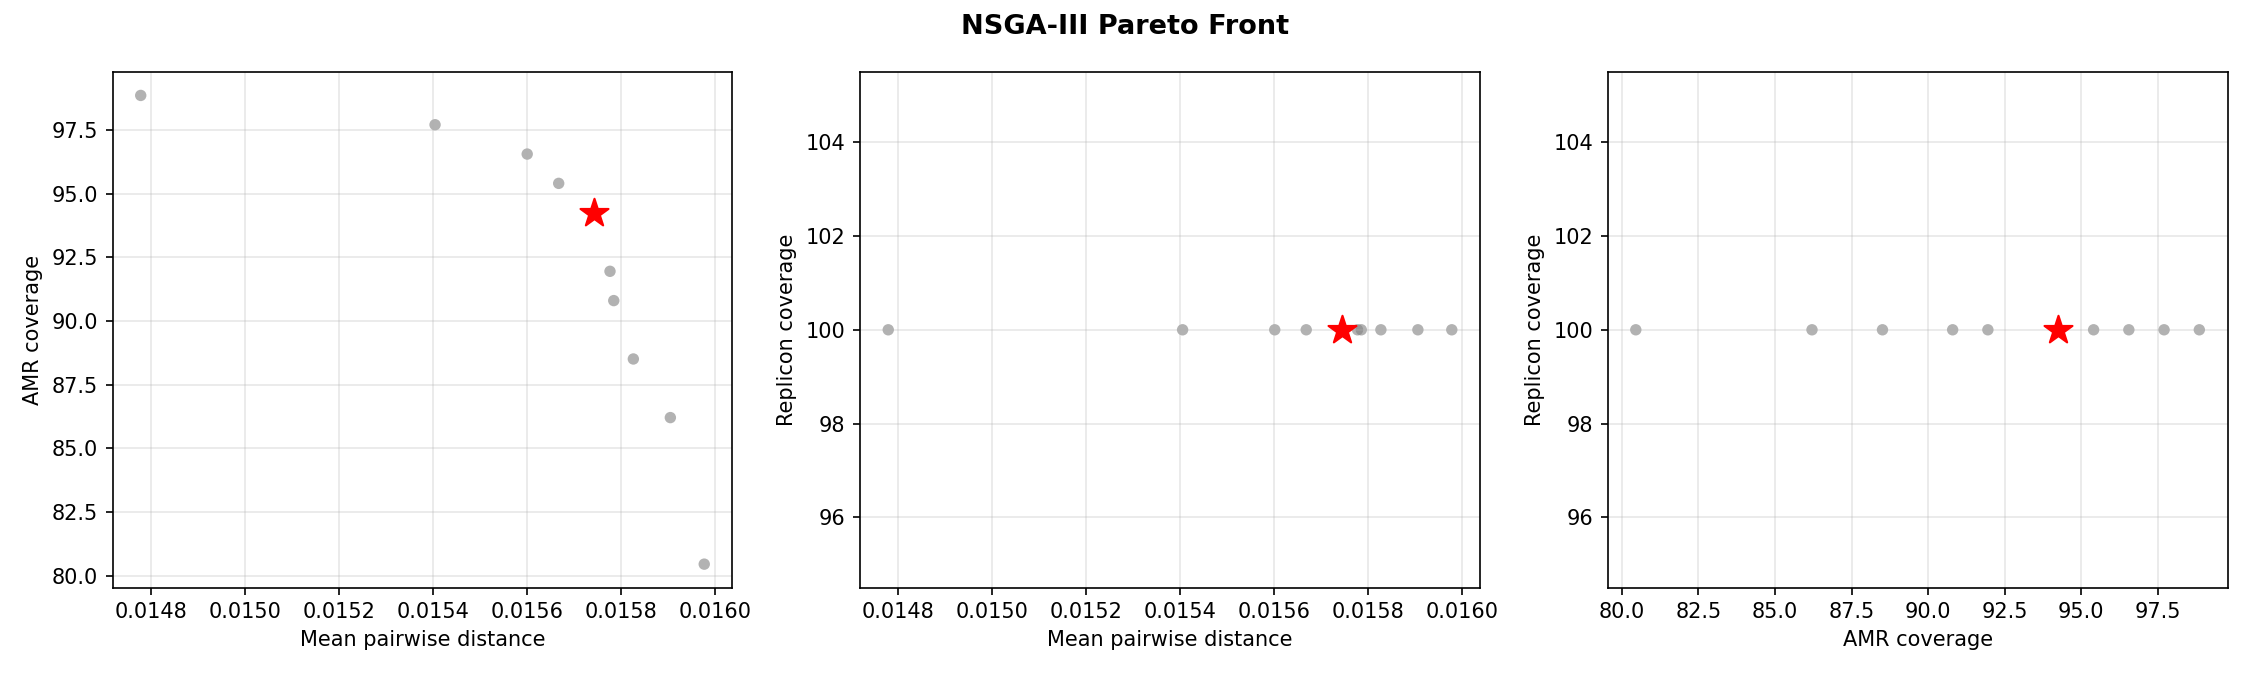

The data file committed next to this chart (first rows):
solution_id	mean_pairwise_dist	pct_amr_covered	pct_rep_covered	is_recommended	selected_samples
0	0.01478	98.85	100.0	False	EuSCAPE_BE078;EuSCAPE_BE092;EuSCAPE_CZ00…
1	0.01598	80.46	100.0	False	EuSCAPE_BE078;EuSCAPE_BE092;EuSCAPE_DE02…
2	0.01578	91.95	100.0	False	EuSCAPE_BE078;EuSCAPE_BE092;EuSCAPE_DE01…
3	0.01591	86.21	100.0	False	EuSCAPE_BE078;EuSCAPE_BE092;EuSCAPE_DE01…
4	0.01567	95.4	100.0	False	EuSCAPE_BE078;EuSCAPE_BE092;EuSCAPE_DE01…
5	0.0154	97.7	100.0	False	EuSCAPE_BE078;EuSCAPE_BE092;EuSCAPE_CZ00…
6	0.01583	88.51	100.0	False	EuSCAPE_BE078;EuSCAPE_BE092;EuSCAPE_DE02…
7	0.01579	90.8	100.0	False	EuSCAPE_BE078;EuSCAPE_BE092;EuSCAPE_DE01…
8	0.01574	94.25	100.0	True	EuSCAPE_BE078;EuSCAPE_BE092;EuSCAPE_DE01…
9	0.0156	96.55	100.0	False	EuSCAPE_BE078;EuSCAPE_BE092;EuSCAPE_DE01…
